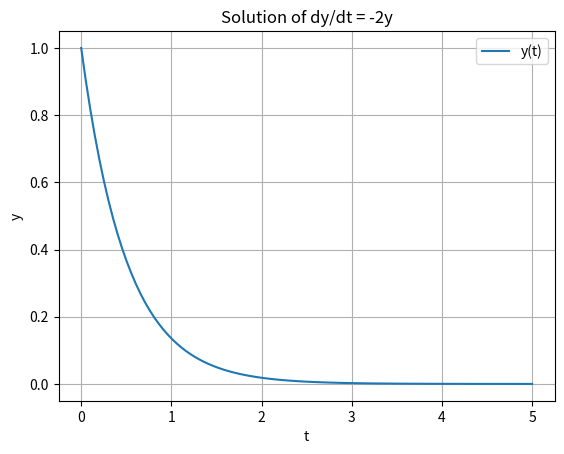

Write Python code to recreate this figure.
import numpy as np
from scipy.integrate import solve_ivp
import matplotlib.pyplot as plt

# Define the ODE function: dy/dt = f(t, y)
def my_ode_function(t, y):
    # Example: y' = -2 * y
    return -2 * y

# Define the time span and initial condition
t_span = (0, 5)  # Integrate from t=0 to t=5
y0 = [1.0]       # Initial condition: y(0) = 1.0

# Solve the ODE
sol = solve_ivp(my_ode_function, t_span, y0, method='RK45', t_eval=np.linspace(0, 5, 100))

# Plot the solution
plt.plot(sol.t, sol.y[0], label='y(t)')
plt.xlabel('t')
plt.ylabel('y')
plt.title('Solution of dy/dt = -2y')
plt.legend()
plt.grid(True)
plt.show()
